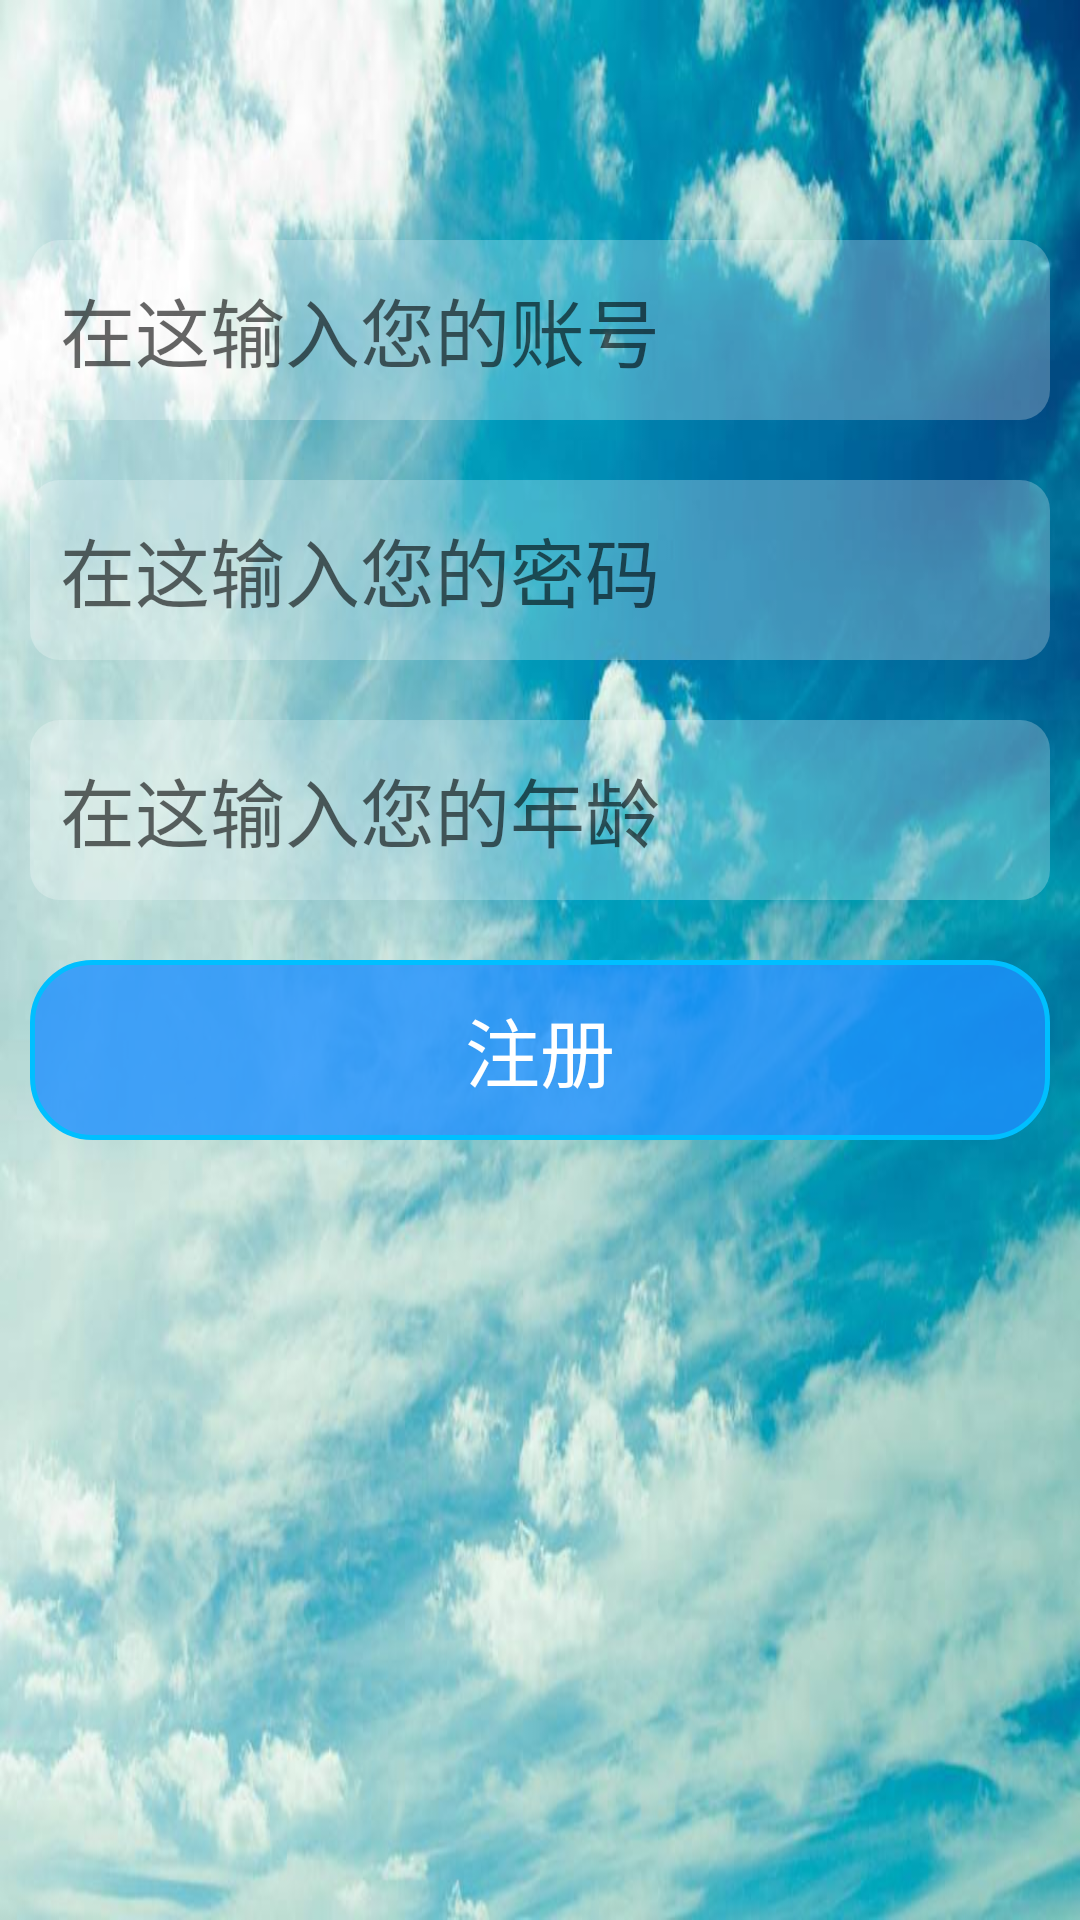

Write the Android layout XML for this screen, with the resource values it uses.
<!-- AndroidManifest.xml: application theme AppTheme -->
<!-- res/layout/activity_register.xml -->
<?xml version="1.0" encoding="utf-8"?>
<LinearLayout
    xmlns:android="http://schemas.android.com/apk/res/android"
    android:layout_width="match_parent"
    android:layout_height="match_parent"
    android:orientation="vertical"
    android:background="@drawable/registerbackground">
    <EditText

        android:layout_width="match_parent"
        android:layout_height="60dp"
        android:id="@+id/r_account"
        android:textSize="25sp"
        android:hint="@string/username_hint"
        android:background="@drawable/frame_transparent"
        android:layout_marginTop="80dp"
        android:layout_marginLeft="10dp"
        android:layout_marginRight="10dp"
        android:layout_marginBottom="10dp"
        android:padding="10dp"/>
    <EditText
        android:layout_width="match_parent"
        android:layout_height="60dp"
        android:id="@+id/r_password"
        android:textSize="25sp"
        android:hint="@string/password_hint"
        android:inputType="textPassword"
        android:background="@drawable/frame_transparent"
        android:layout_margin="10dp"
        android:padding="10dp"/>
    <EditText
        android:layout_width="match_parent"
        android:layout_height="60dp"
        android:id="@+id/r_age"
        android:textSize="25sp"
        android:digits="1234567890"
        android:inputType="number"
        android:hint="@string/age_hint"
        android:background="@drawable/frame_transparent"
        android:layout_margin="10dp"
        android:padding="10dp"/>
    <Button
        android:layout_width="match_parent"
        android:layout_height="60dp"
        android:id="@+id/register"
        android:text="@string/register"
        android:textColor="@android:color/white"
        android:background="@drawable/frame_border"
        android:layout_margin="10dp"
        android:textSize="25sp"/>
</LinearLayout>
<!-- resources referenced by this layout -->
<resources>
  <!-- drawable frame_border (drawable) -->
  <?xml version="1.0" encoding="utf-8"?>
  <selector xmlns:android="http://schemas.android.com/apk/res/android">
      <item>
          <shape android:shape="rectangle">
              <stroke android:width="5px" android:color="#00BFFF" />
              <corners android:radius="20dp" />
              <solid android:color="#CA1E90FF" />
          </shape>
      </item>
  </selector>
  <!-- drawable frame_transparent (drawable) -->
  <?xml version="1.0" encoding="utf-8"?>
  <selector xmlns:android="http://schemas.android.com/apk/res/android">
      <item>
          <shape android:shape="rectangle">
              <corners android:radius="10dp" />
              <solid android:color="#40FFFFFF" />
          </shape>
      </item>
  </selector>
  <!-- drawable registerbackground: jpg bitmap (drawable, 57841 bytes) -->
  <string name="age_hint">在这输入您的年龄</string>
  <string name="password_hint">在这输入您的密码</string>
  <string name="register">注册</string>
  <string name="username_hint">在这输入您的账号</string>
  <style name="AppTheme" parent="Theme.AppCompat.Light.NoActionBar">
          
          <item name="colorPrimary">@color/colorPrimary</item>
          <item name="colorPrimaryDark">@color/colorPrimaryDark</item>
          <item name="colorAccent">@color/colorAccent</item>
      </style>
  <color name="colorPrimary">#00BFFF</color>
  <color name="colorPrimaryDark">#1E90FF</color>
  <color name="colorAccent">#FF4081</color>
</resources>
